3-way image classification set "dataset_padronizado" from GitHub (GustavoLanna11/padroniza-imagens); label vocabulary: asa deformada, normal, varroa.

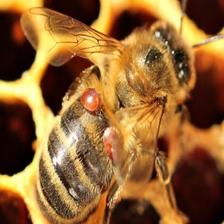
Label: varroa

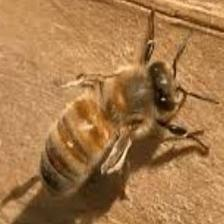
Label: asa deformada

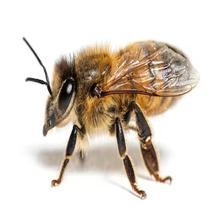
Label: normal

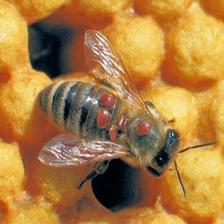
Label: varroa

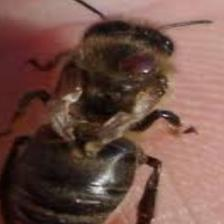
Label: asa deformada

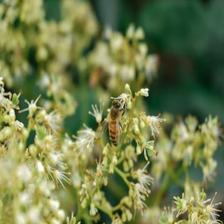
Label: normal
